Run: headless pygame with SDL's dummy video driver; simulated clock (each Clock.tick advances the game by its frame time, no real sleeping); random seed 0; keys injected as events and as key.get_pressed() state; no mouse input.
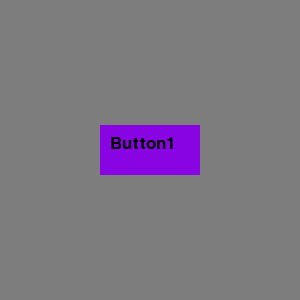
Frame 1 of 4 · flips 1–60 · no input
Frame 2 of 4 · flips 61–180 · tapped SPACE, RETURN · held RIGHT (→), D · screen unchanged from frame 1, image omitted
Frame 3 of 4 · flips 181–300 · held DOWN (↓), S · screen unchanged from frame 2, image omitted
Frame 4 of 4 · flips 301–420 · held LEFT (←), A, UP (↑), W · screen unchanged from frame 3, image omitted

The pygame program that drew these frames:

import pygame
import os

# Ініалізуємо всі методи модулю pygame
pygame.init()

#Базові налаштування об'єктів
class Settings():
    def __init__(self, 
                width = None, 
                height= None, 
                x= None, 
                y= None,
                bgcolor = None):

        self.width = width
        self.height = height
        self.x = x
        self.y = y
        self.bgcolor = bgcolor


# Клас кнопки. Він має ті ж властивості, що і клас налаштування, проте додається
# прямокутник з текстом
class Button(Settings):
    def __init__(self, width, height, x, y, bgcolor, text):
        super().__init__(width, height, x, y, bgcolor)
        self.rect = pygame.Rect(self.x, self.y, self.width, self.height)
        self.font = pygame.font.Font(None, self.height // 2)
        self.text = self.font.render(text, True, (0, 0, 0))

    def draw(self):
        self.rect.x = settings.width // 2 - self.width // 2
        self.rect.y = settings.height // 2 - self.height // 2
        pygame.draw.rect(window, self.bgcolor, self.rect)
        window.blit(self.text, (self.rect.x + 10, self.rect.y + 10))

# Об'єкт для налаштування вікна та інших об'єктів
settings = Settings(width=300, height=300, bgcolor=(125, 125, 125))

# Задаємо розмір вікна, заповнюємо його кольором та встановлюємо підпис вікна
window = pygame.display.set_mode((settings.width, settings.height))
window.fill(settings.bgcolor)
pygame.display.set_caption("Question-Answer")

# Створюємо об'єкт годинника для налаштування fps
clock = pygame.time.Clock()

# Створюємо першу кнопку, задаємо її розміри, координати та колір
button1 = Button(100, 50, 0, 0, (136, 4, 227), "Button1")

# Зміна для управління ігровим циклом. Показує, чи продовжується гра, чи вона закінчилась
game = True
 
# Ігровий цикл
while game:
 
    # Встановлюємо fps
    clock.tick(60)

    # Рендеремо кнопки
    button1.draw()

    # Беребераємо декілька важливих подій. На основі події робимо різні дії
    for event in pygame.event.get():
        if event.type == pygame.QUIT:
            game = False

    # Оновлюємо, перемальовуємо або перендеруємо весь екран
    pygame.display.flip()
